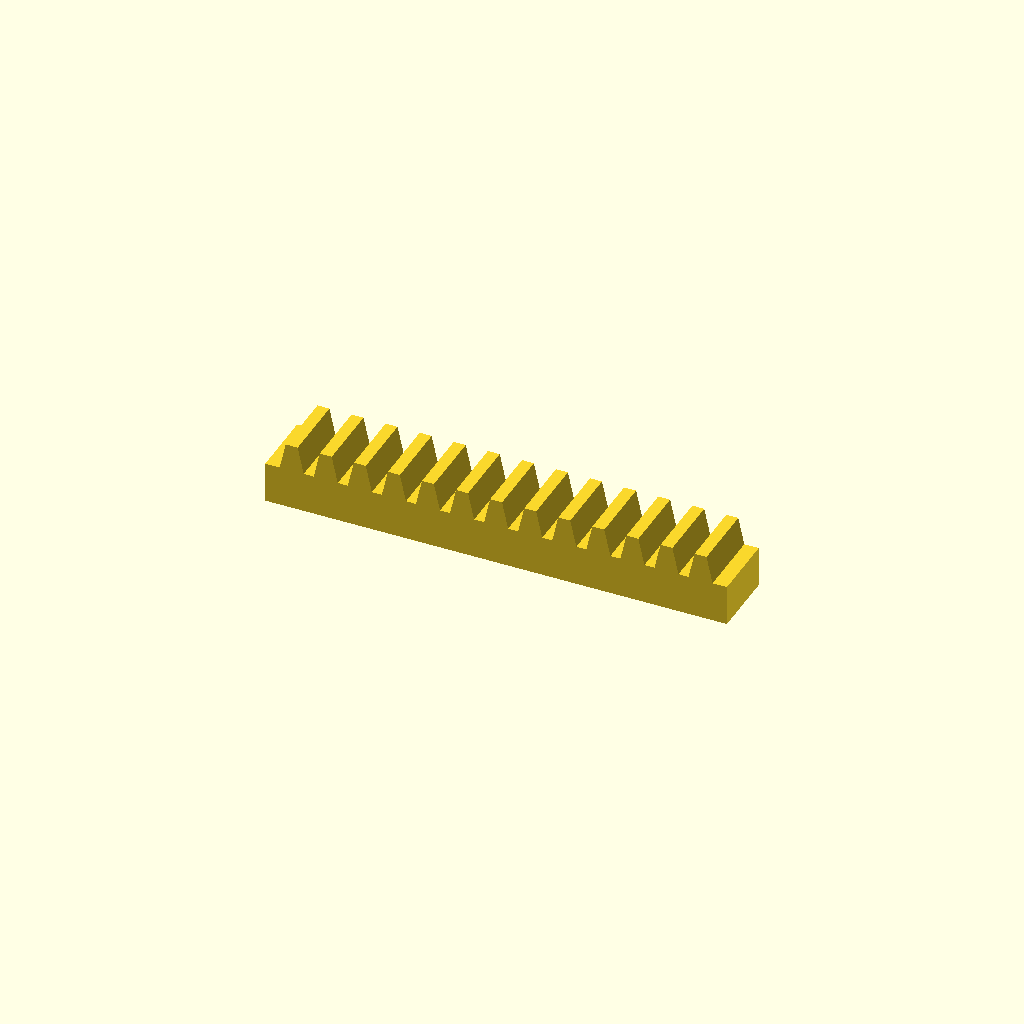
Cell 1: rendered with the file's own defaults.
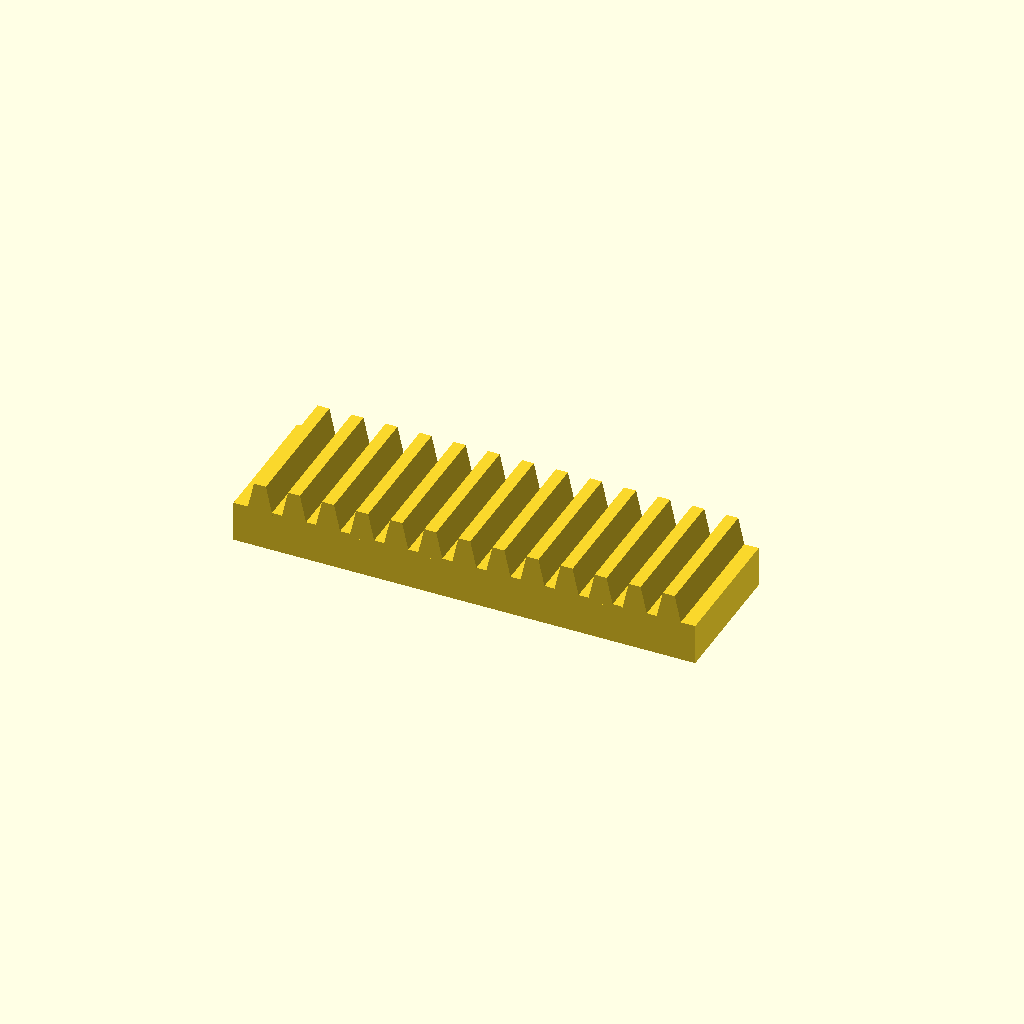
Cell 2: the same model with bar_w = 40.
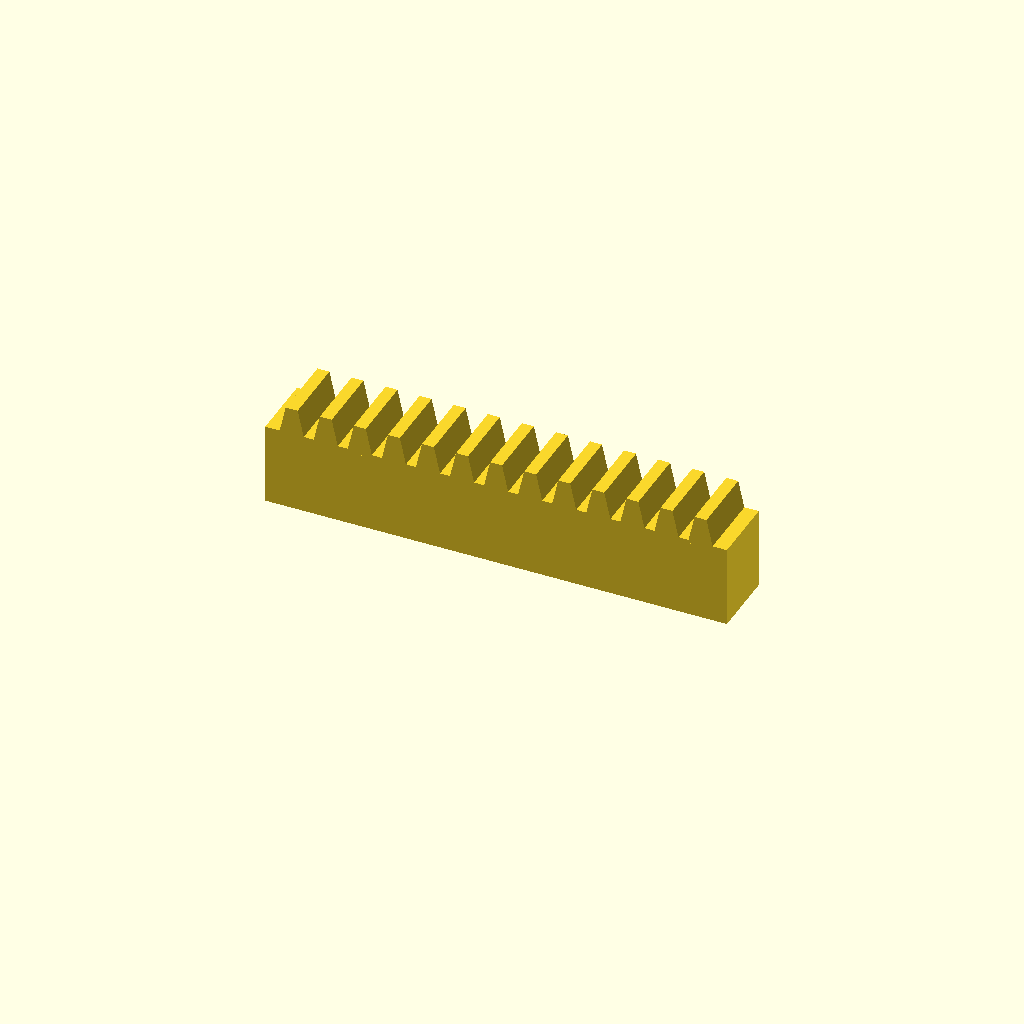
Cell 3 — bar_h set to 24, the other parameters unchanged.
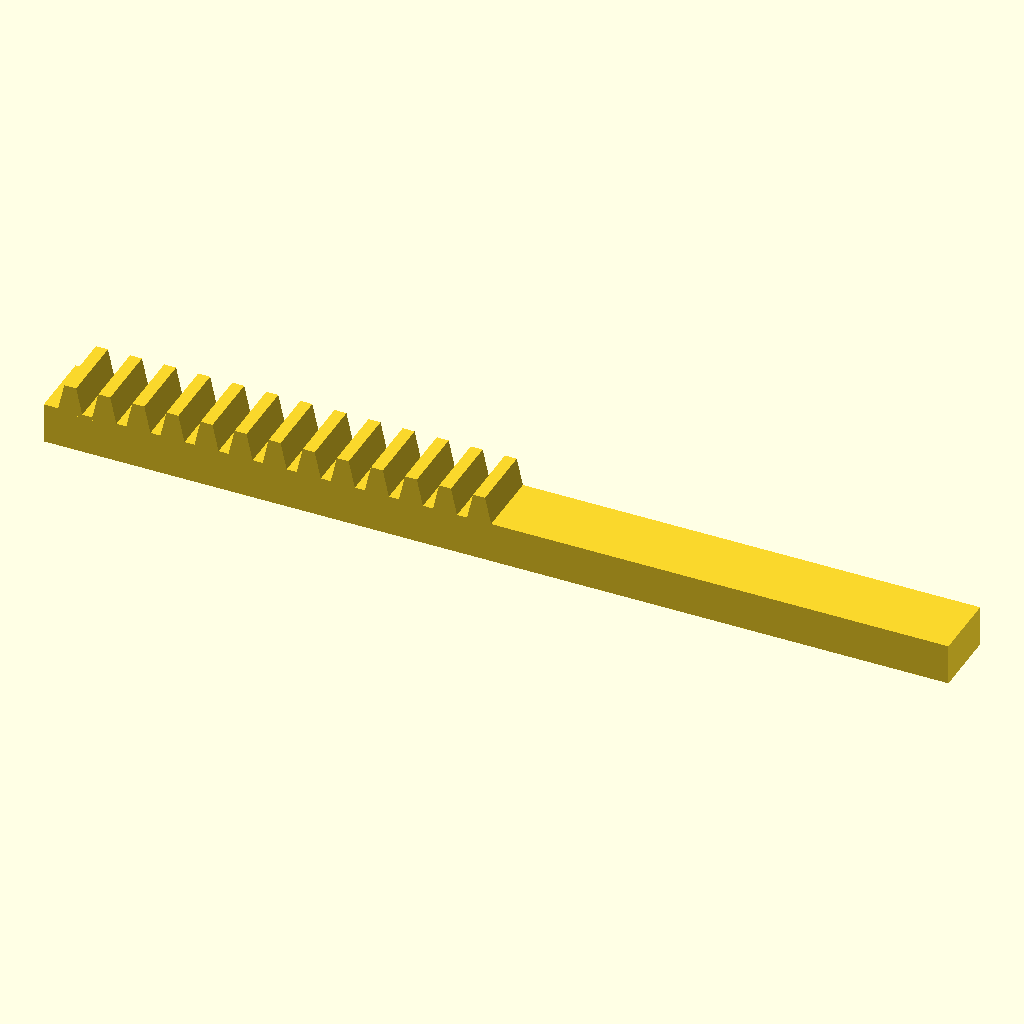
Cell 4: the same model with teeth = 26.
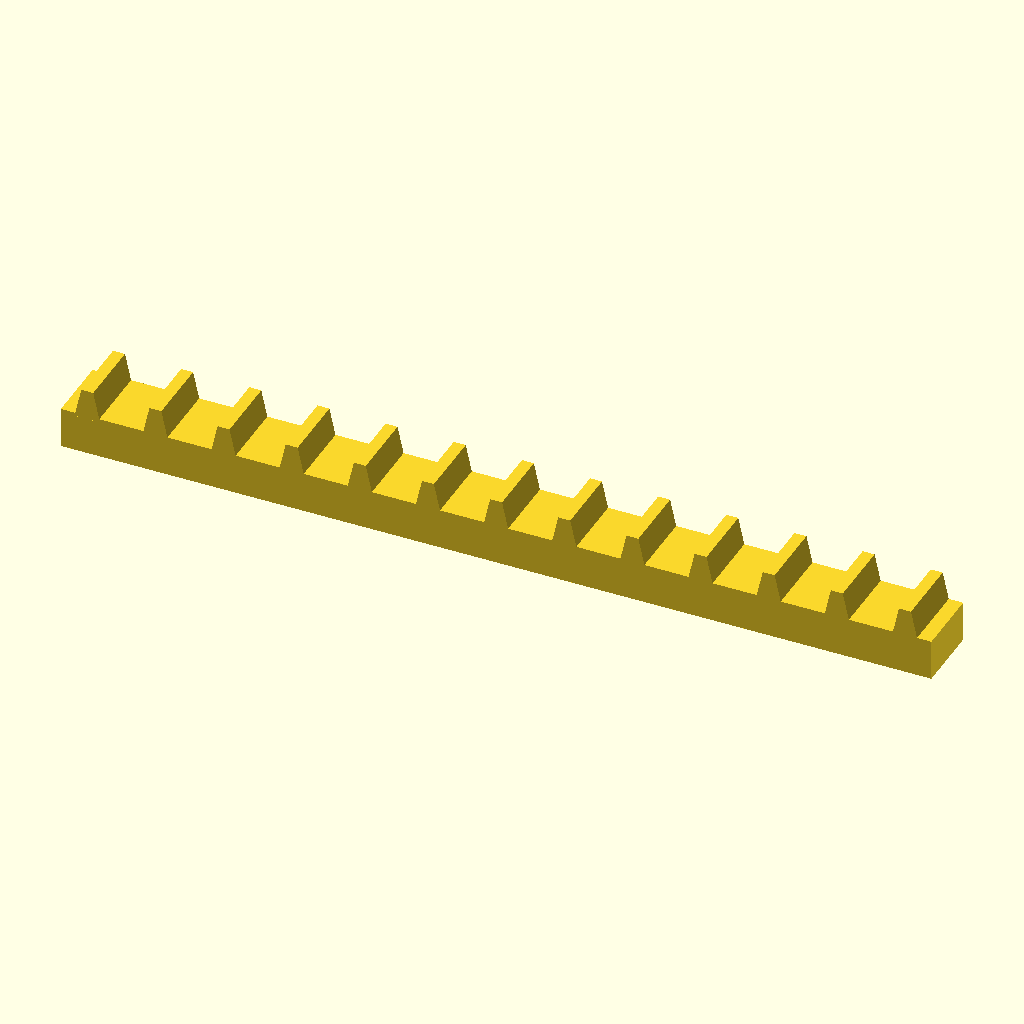
Cell 5 — pitch set to 20, the other parameters unchanged.
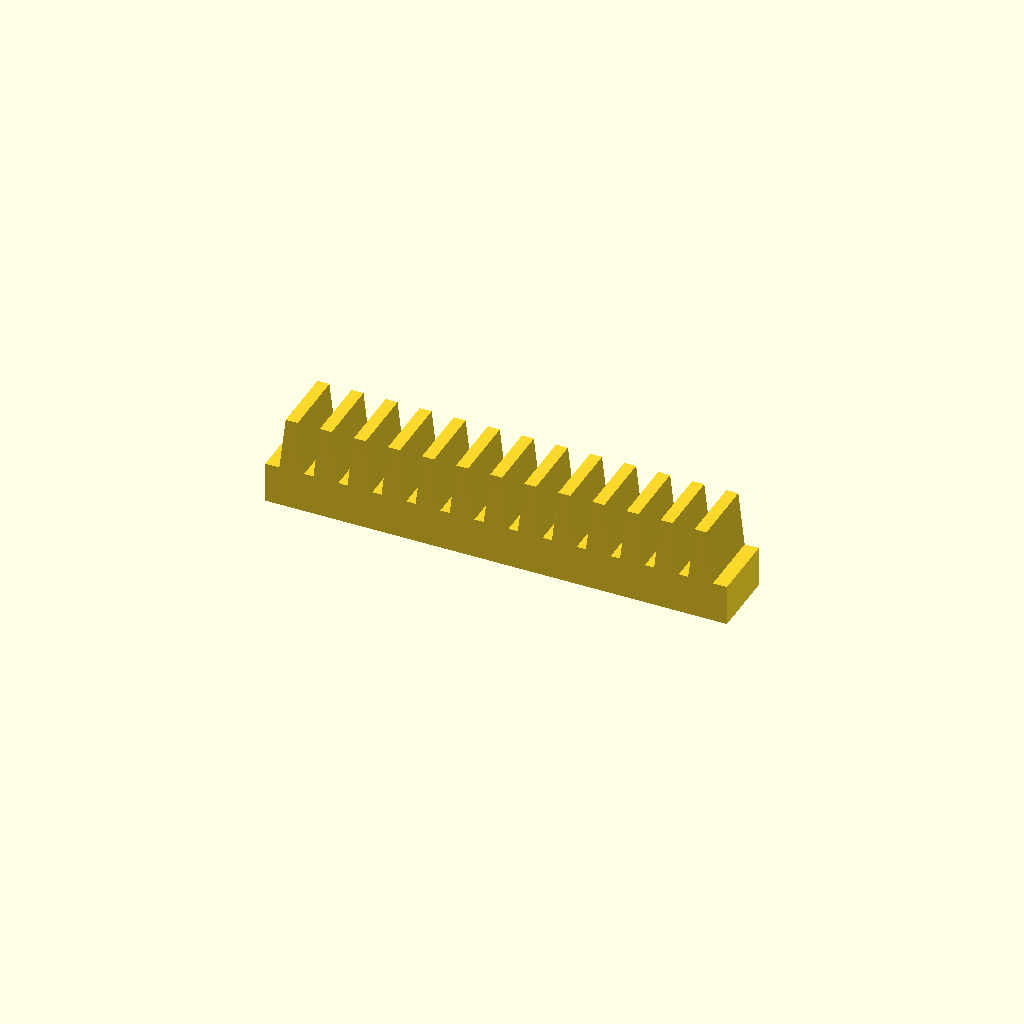
Cell 6 — tooth_h set to 16, the other parameters unchanged.
All cells are drawn from one camera (rotation 55°, 0°, 25°, orthographic, colour scheme Cornfield), so only the parameter changes between them.
The OpenSCAD source (optional_data/data/place1/rackbars/part_0109.scad):
$fn = 32;

// ----------------------------------------------------------------------
// Toothed rack, 13 teeth
// 10 mm pitch, 8 mm teeth
// ----------------------------------------------------------------------

// --- parameters (mm) ---
bar_w = 20;     // bar width (Y)
bar_h = 12;     // bar height (Z)
teeth = 13;     // number of teeth
pitch = 10;     // tooth pitch
tooth_h = 8;    // tooth height above the bar
root_w = 7.5;   // tooth width at the root
crest_w = 3.5;  // tooth width at the crest

// --- derived feature positions (mm) ---
span = (teeth - 1) * pitch;  // = 120   distance between the outer teeth
bar_l = span + root_w + 8;   // = 135.5   bar length: teeth plus 4 mm at each end
tooth_x = -span / 2;         // = -60   X of the first tooth
height = bar_h + tooth_h;    // = 20   overall height
feature_centers = [
  [tooth_x + 0 * pitch, -bar_w / 2],
  [tooth_x + 1 * pitch, -bar_w / 2],
  [tooth_x + 2 * pitch, -bar_w / 2],
  [tooth_x + 3 * pitch, -bar_w / 2],
  [tooth_x + 4 * pitch, -bar_w / 2],
  [tooth_x + 5 * pitch, -bar_w / 2],
  [tooth_x + 6 * pitch, -bar_w / 2],
  [tooth_x + 7 * pitch, -bar_w / 2],
  [tooth_x + 8 * pitch, -bar_w / 2],
  [tooth_x + 9 * pitch, -bar_w / 2],
  [tooth_x + 10 * pitch, -bar_w / 2],
  [tooth_x + 11 * pitch, -bar_w / 2],
  [tooth_x + 12 * pitch, -bar_w / 2]
];   // tooth centre line, drives the tooth loop

// bar with a rack of teeth, one extruded trapezoium per centre
module rack_tooth() {
  linear_extrude(height = bar_w)
    polygon(points = [
      [0, 0],
      [root_w, 0],
      [root_w / 2 + crest_w / 2, tooth_h + 1],
      [root_w / 2 - crest_w / 2, tooth_h + 1]
    ]);
}

union() {
  translate([-bar_l / 2, -bar_w, 0]) cube([bar_l, bar_w, bar_h]);
  for (centre = feature_centers)
    translate([centre[0] - root_w / 2, 0, bar_h - 1]) rotate([90, 0, 0]) rack_tooth();
}
Parameter table extracted from the source (name, type, default, range or options):
bar_w: number, default 20
bar_h: number, default 12
teeth: number, default 13
pitch: number, default 10
tooth_h: number, default 8
root_w: number, default 7.5
crest_w: number, default 3.5
